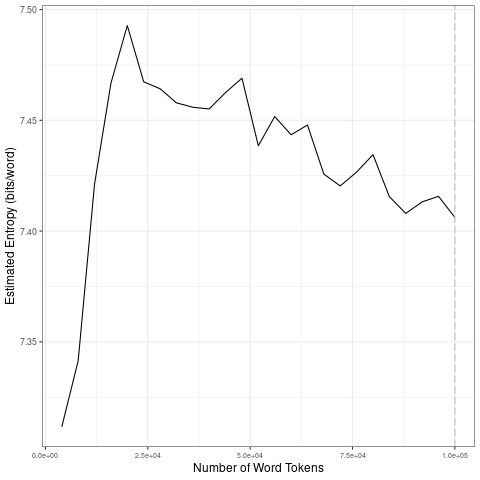

The table this chart was drawn from, first rows:
file, entropy.Corpus.Size, entropy.Entropy, sd.Corpus.Size, sd.SD
data/covid-clean/2020_by_en/2020-08-14_t…, 4000, 7.312, 20000, 0.07828
data/covid-clean/2020_by_en/2020-08-14_t…, 8000, 7.341, 40000, 0.005413
data/covid-clean/2020_by_en/2020-08-14_t…, 12000, 7.421, 60000, 0.01275
data/covid-clean/2020_by_en/2020-08-14_t…, 16000, 7.467, 80000, 0.01069
data/covid-clean/2020_by_en/2020-08-14_t…, 20000, 7.493, 1e+05, 0.004395
data/covid-clean/2020_by_en/2020-08-14_t…, 24000, 7.467, 20000, 0.07828
data/covid-clean/2020_by_en/2020-08-14_t…, 28000, 7.464, 40000, 0.005413
data/covid-clean/2020_by_en/2020-08-14_t…, 32000, 7.458, 60000, 0.01275
data/covid-clean/2020_by_en/2020-08-14_t…, 36000, 7.456, 80000, 0.01069
data/covid-clean/2020_by_en/2020-08-14_t…, 40000, 7.455, 1e+05, 0.004395
data/covid-clean/2020_by_en/2020-08-14_t…, 44000, 7.463, 20000, 0.07828
data/covid-clean/2020_by_en/2020-08-14_t…, 48000, 7.469, 40000, 0.005413
data/covid-clean/2020_by_en/2020-08-14_t…, 52000, 7.439, 60000, 0.01275
data/covid-clean/2020_by_en/2020-08-14_t…, 56000, 7.452, 80000, 0.01069
data/covid-clean/2020_by_en/2020-08-14_t…, 60000, 7.443, 1e+05, 0.004395
data/covid-clean/2020_by_en/2020-08-14_t…, 64000, 7.448, 20000, 0.07828
data/covid-clean/2020_by_en/2020-08-14_t…, 68000, 7.426, 40000, 0.005413
data/covid-clean/2020_by_en/2020-08-14_t…, 72000, 7.42, 60000, 0.01275
data/covid-clean/2020_by_en/2020-08-14_t…, 76000, 7.427, 80000, 0.01069
data/covid-clean/2020_by_en/2020-08-14_t…, 80000, 7.435, 1e+05, 0.004395
data/covid-clean/2020_by_en/2020-08-14_t…, 84000, 7.416, 20000, 0.07828
data/covid-clean/2020_by_en/2020-08-14_t…, 88000, 7.408, 40000, 0.005413
data/covid-clean/2020_by_en/2020-08-14_t…, 92000, 7.413, 60000, 0.01275
data/covid-clean/2020_by_en/2020-08-14_t…, 96000, 7.416, 80000, 0.01069
data/covid-clean/2020_by_en/2020-08-14_t…, 1e+05, 7.406, 1e+05, 0.004395
